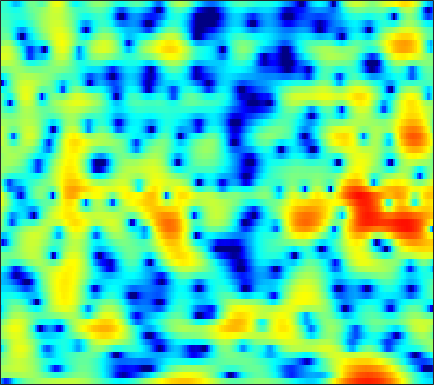

Source data for this figure (header and first rows):
-9.0843, -11.505, -14.136, -13.183, -11.003, -8.2662, -6.1354, -4.8594, -3.4954, -2.427, -1.5705, -1.0424, -0.46009, -4.864e-05, 0.28808, 0.61116, 0.87833, 1.0491, 1.253, 1.4298, 1.5941, 1.7093, 1.8596, 1.9972
0.6244, 0.6047, 0.6298, 0.711, 0.8042, 0.9609, 1.133, 1.262, 1.417, 1.535, 1.602, 1.613, 1.566, 1.446, 1.305, 1.047, 0.7056, 0.396, -0.08402, -0.6349, -1.241, -1.717, -2.347, -2.918
1.105, 1.405, 1.765, 2.068, 2.264, 2.476, 2.631, 2.705, 2.742, 2.706, 2.588, 2.443, 2.168, 1.796, 1.446, 0.8801, 0.1819, -0.4389, -1.415, -2.589, -4.012, -5.279, -7.315, -9.864
-0.3849, 0.2057, 0.8891, 1.462, 1.815, 2.208, 2.485, 2.621, 2.701, 2.667, 2.516, 2.326, 1.977, 1.522, 1.115, 0.4925, -0.2137, -0.7866, -1.591, -2.406, -3.205, -3.766, -4.413, -4.917
-1.448, -0.6564, 0.3571, 1.285, 1.89, 2.565, 3.072, 3.331, 3.527, 3.539, 3.361, 3.103, 2.589, 1.878, 1.22, 0.1542, -1.121, -2.207, -3.813, -5.515, -7.093, -7.951, -8.364, -7.966
-6.585, -4.067, -1.555, 0.3291, 1.43, 2.56, 3.369, 3.791, 4.112, 4.2, 4.056, 3.798, 3.238, 2.427, 1.649, 0.3835, -1.184, -2.573, -4.776, -7.473, -10.41, -12.07, -11.85, -9.835
-2.477, -1.483, -0.1772, 0.9906, 1.738, 2.526, 3.091, 3.361, 3.527, 3.487, 3.235, 2.922, 2.324, 1.566, 0.8976, -0.1018, -1.161, -1.972, -3.004, -3.89, -4.555, -4.927, -5.162, -5.151
0.5638, 1.178, 1.946, 2.63, 3.061, 3.51, 3.792, 3.873, 3.789, 3.448, 2.877, 2.293, 1.337, 0.1728, -0.8433, -2.321, -3.869, -4.973, -6.114, -6.812, -7.075, -7.093, -6.999, -6.837
0.7466, 1.641, 2.628, 3.422, 3.882, 4.317, 4.541, 4.564, 4.392, 3.966, 3.246, 2.502, 1.189, -0.5462, -2.187, -5.062, -9.214, -14.08, -30.34, -17.48, -12.29, -10.49, -9.364, -9.367
-1.034, -0.05464, 1.103, 2.067, 2.645, 3.228, 3.562, 3.662, 3.623, 3.371, 2.928, 2.429, 1.552, 0.4926, -0.3798, -1.606, -2.8, -3.596, -4.349, -4.67, -4.713, -4.673, -4.67, -4.851
-4.533, -3.228, -1.734, -0.4925, 0.2417, 1, 1.497, 1.705, 1.776, 1.654, 1.364, 1.038, 0.5147, -0.08169, -0.5142, -1.032, -1.429, -1.61, -1.708, -1.633, -1.434, -1.218, -0.8994, -0.5793
-6.591, -4.93, -3.185, -1.898, -1.178, -0.4869, -0.06527, 0.1026, 0.06998, -0.2417, -0.7751, -1.287, -2.16, -3.196, -4.048, -5.077, -5.544, -5.372, -4.511, -3.258, -1.892, -0.9262, 0.2375, 1.234
-4.948, -4.207, -3.33, -2.635, -2.235, -1.898, -1.786, -1.84, -2.081, -2.545, -3.304, -4.062, -5.393, -7.296, -9.327, -13.63, -22.2, -19.81, -11.4, -6.725, -3.565, -1.749, 0.1871, 1.713
-5.27, -4.934, -4.606, -4.415, -4.353, -4.39, -4.61, -4.888, -5.325, -5.826, -6.358, -6.803, -7.354, -7.73, -7.899, -7.925, -7.518, -6.82, -5.448, -3.767, -2.011, -0.7615, 0.7656, 2.102
-6.785, -6.591, -6.524, -6.677, -6.925, -7.425, -8.083, -8.735, -9.772, -10.93, -12.06, -12.71, -12.8, -11.93, -10.79, -9.001, -7.129, -5.777, -4.031, -2.378, -0.8482, 0.2147, 1.512, 2.647
-7.866, -7.902, -8.227, -8.834, -9.497, -10.53, -11.68, -12.57, -14.02, -15.9, -18.71, -22.29, -29, -20.23, -15.41, -11.04, -7.82, -5.863, -3.684, -1.852, -0.2851, 0.7445, 1.949, 2.969
-7.159, -7.635, -8.688, -10.26, -11.79, -14.51, -17.6, -19.12, -18.49, -16.64, -15.03, -13.89, -12.27, -10.49, -9.022, -6.976, -5.028, -3.694, -2.1, -0.7151, 0.4734, 1.263, 2.186, 2.978
-4.151, -4.75, -5.861, -7.368, -8.799, -11.23, -13.82, -14.84, -13.9, -11.47, -9.211, -7.805, -6.096, -4.636, -3.674, -2.472, -1.414, -0.729, 0.05925, 0.6986, 1.215, 1.537, 1.91, 2.284
-0.7792, -1.124, -1.642, -2.216, -2.628, -3.083, -3.386, -3.408, -3.128, -2.613, -1.9, -1.312, -0.5618, 0.1296, 0.6004, 1.079, 1.392, 1.51, 1.478, 1.216, 0.7123, 0.1826, -0.6351, -1.345
-0.3603, -0.5207, -0.6481, -0.6795, -0.641, -0.4529, -0.2019, 0.02795, 0.42, 0.8498, 1.287, 1.618, 1.994, 2.274, 2.415, 2.467, 2.32, 2.063, 1.472, 0.5191, -0.9138, -2.426, -5.381, -10.63
-3.65, -3.863, -3.708, -3.112, -2.51, -1.655, -0.776, -0.164, 0.5624, 1.21, 1.754, 2.07, 2.422, 2.649, 2.708, 2.651, 2.424, 2.116, 1.52, 0.6951, -0.3548, -1.267, -2.568, -3.724
-13.11, -16.07, -12.7, -8.375, -6.013, -3.742, -2.044, -1.004, 0.1033, 0.9866, 1.704, 2.126, 2.545, 2.835, 2.943, 2.95, 2.808, 2.588, 2.154, 1.569, 0.8421, 0.2231, -0.6406, -1.465
-6.828, -7.672, -7.295, -5.835, -4.662, -3.162, -1.867, -1.04, -0.02303, 0.8568, 1.574, 2.043, 2.534, 2.856, 3.037, 3.18, 3.17, 3.077, 2.818, 2.373, 1.706, 1.033, -0.1429, -1.732
-0.7142, -1.548, -2.507, -3.174, -3.443, -3.422, -2.942, -2.347, -1.478, -0.6018, 0.1338, 0.5779, 1.079, 1.457, 1.695, 1.967, 2.213, 2.371, 2.498, 2.477, 2.249, 1.896, 1.103, -0.1095
0.5202, -1.051, -3.645, -7.017, -10.04, -13.11, -10.85, -8.301, -5.859, -4.375, -3.451, -3.162, -3.107, -3.144, -3.211, -3.032, -2.321, -1.566, -0.4672, 0.5598, 1.359, 1.791, 2.132, 2.284
1.29, -0.2939, -2.796, -5.733, -7.904, -9.807, -9.354, -8.428, -7.173, -6.506, -6.398, -6.785, -8.117, -10.76, -14.37, -20.73, -13.61, -9.132, -5.202, -2.573, -0.7092, 0.3542, 1.484, 2.346
2.768, 1.565, -0.06783, -1.698, -2.776, -4.046, -4.956, -5.417, -5.946, -6.262, -6.782, -7.184, -7.897, -8.817, -9.39, -9.522, -8.278, -6.847, -4.826, -3.073, -1.625, -0.7274, 0.2958, 1.184
4.126, 2.932, 1.286, -0.372, -1.62, -3.142, -4.657, -5.598, -6.647, -7.248, -7.265, -7.011, -6.418, -5.678, -5.117, -4.329, -3.566, -2.99, -2.288, -1.761, -1.473, -1.386, -1.391, -1.226
4.439, 2.896, 0.7707, -1.304, -2.859, -4.833, -7.208, -9.404, -13.4, -17.23, -13.31, -9.95, -6.609, -4.235, -2.985, -1.639, -0.7319, -0.2599, 0.0156, -0.1466, -0.8896, -1.996, -4.697, -10.27
0.855, -1.677, -5.635, -9.415, -10.84, -10.63, -10.37, -10.62, -11.28, -11.56, -10.03, -8.168, -5.806, -3.92, -2.748, -1.546, -0.6644, -0.2167, 0.1074, 0.1339, -0.1457, -0.5603, -1.251, -1.788
-1.493, -3.933, -7.94, -11.95, -12.87, -11.08, -9.18, -8.21, -7.295, -6.603, -5.831, -5.294, -4.521, -3.841, -3.332, -2.78, -2.274, -1.932, -1.48, -1.042, -0.6067, -0.2625, 0.2489, 0.8753
0.04251, -0.9384, -2.181, -3.171, -3.687, -3.995, -4.049, -3.99, -3.913, -3.819, -3.848, -3.907, -4.088, -4.312, -4.553, -4.828, -4.973, -4.876, -4.397, -3.566, -2.508, -1.647, -0.5029, 0.6335
1.13, 0.8686, 0.4948, 0.129, -0.1271, -0.4419, -0.747, -0.9688, -1.32, -1.758, -2.365, -2.935, -3.958, -5.327, -6.703, -9.006, -11.81, -13.28, -12.07, -8.876, -5.973, -4.172, -2.151, -0.4656
0.9619, 1.181, 1.337, 1.349, 1.301, 1.139, 0.8957, 0.6514, 0.2395, -0.3391, -1.075, -1.794, -3.01, -4.648, -6.161, -8.752, -11.82, -13.58, -12.59, -9.61, -6.917, -5.228, -3.298, -1.649
0.5541, 1.026, 1.404, 1.577, 1.603, 1.554, 1.435, 1.285, 1.023, 0.6621, 0.1747, -0.3114, -1.099, -2.057, -2.869, -4.005, -5.043, -5.639, -6.116, -6.192, -5.921, -5.503, -4.658, -3.465
1.288, 1.482, 1.5, 1.343, 1.164, 0.973, 0.8937, 0.9375, 1.062, 1.207, 1.228, 1.155, 0.8757, 0.387, -0.1376, -1.008, -2.079, -3.014, -4.476, -6.252, -8.344, -9.899, -10.62, -8.699
2.54, 2.089, 1.116, -0.2974, -1.542, -3.002, -3.235, -2.389, -0.7661, 0.6735, 1.711, 2.207, 2.495, 2.397, 2.099, 1.384, 0.297, -0.7946, -2.657, -5.14, -8.492, -11.64, -14.34, -11.16
3.032, 2.254, 0.6892, -1.781, -4.556, -10.53, -12.16, -7.018, -2.538, 0.1448, 1.832, 2.623, 3.221, 3.367, 3.221, 2.704, 1.833, 0.9647, -0.4774, -2.18, -4.023, -5.357, -6.797, -7.52
2.487, 2.068, 1.311, 0.4135, -0.238, -0.8635, -0.9169, -0.5382, 0.3036, 1.24, 2.032, 2.478, 2.836, 2.912, 2.77, 2.336, 1.628, 0.9132, -0.2945, -1.815, -3.721, -5.514, -8.743, -14.38
1.373, 1.236, 0.9897, 0.7471, 0.6097, 0.5368, 0.6318, 0.7843, 1.095, 1.452, 1.78, 1.965, 2.09, 2.047, 1.887, 1.523, 0.9676, 0.4274, -0.443, -1.487, -2.696, -3.698, -5.074, -6.224
0.1634, -0.02797, -0.2841, -0.4562, -0.504, -0.3974, -0.1269, 0.1582, 0.5904, 1.001, 1.335, 1.506, 1.601, 1.538, 1.395, 1.071, 0.6301, 0.2407, -0.3183, -0.8829, -1.41, -1.747, -2.083, -2.215
-0.9776, -1.672, -2.64, -3.421, -3.639, -3.268, -2.305, -1.403, -0.267, 0.6733, 1.339, 1.655, 1.829, 1.733, 1.502, 1.009, 0.3815, -0.1082, -0.6952, -1.091, -1.234, -1.183, -0.9551, -0.6183
-1.467, -3.029, -6.082, -11.47, -17.96, -11.68, -5.594, -2.799, -0.2454, 1.433, 2.48, 2.916, 3.079, 2.778, 2.238, 1.121, -0.458, -1.884, -3.726, -4.584, -3.873, -2.817, -1.401, -0.2774
-1.322, -2.257, -3.586, -4.707, -4.912, -3.868, -1.847, -0.2574, 1.562, 2.912, 3.787, 4.12, 4.146, 3.668, 2.953, 1.411, -1.013, -3.709, -9.509, -15.31, -8.337, -4.948, -2.319, -0.8897
-5.016, -4.961, -4.253, -3.167, -2.262, -0.9856, 0.3097, 1.217, 2.284, 3.13, 3.69, 3.913, 3.924, 3.609, 3.164, 2.287, 1.142, 0.2039, -0.9299, -1.593, -1.659, -1.484, -1.272, -1.377
-28.84, -15, -8.404, -4.875, -3.046, -1.191, 0.2115, 1.043, 1.92, 2.55, 2.954, 3.125, 3.181, 3.055, 2.846, 2.472, 2.015, 1.646, 1.177, 0.7578, 0.3876, 0.1083, -0.3384, -0.9824
-6.167, -5.687, -4.344, -2.815, -1.757, -0.5932, 0.3158, 0.8499, 1.37, 1.702, 1.884, 1.928, 1.901, 1.792, 1.674, 1.488, 1.292, 1.142, 0.9416, 0.7431, 0.5348, 0.3642, 0.08842, -0.2623
-0.5908, -0.4918, -0.2172, 0.1461, 0.4139, 0.7177, 0.9083, 0.9634, 0.9136, 0.7504, 0.4986, 0.2748, -0.02792, -0.2864, -0.4211, -0.5454, -0.5947, -0.5833, -0.5282, -0.4312, -0.3064, -0.2037, -0.07078, 0.04073
2.298, 2.299, 2.285, 2.222, 2.106, 1.857, 1.462, 1.051, 0.3331, -0.5561, -1.569, -2.347, -3.302, -3.962, -4.167, -4.138, -3.887, -3.64, -3.269, -2.841, -2.297, -1.803, -1.056, -0.2968
3.535, 3.586, 3.54, 3.321, 3.029, 2.443, 1.612, 0.7992, -0.5558, -2.315, -4.596, -6.786, -10.33, -13.28, -12.99, -10.55, -8.72, -8.017, -7.744, -7.784, -7.229, -6.015, -3.766, -1.557
2.557, 2.924, 3.116, 2.957, 2.623, 1.873, 0.7868, -0.2228, -1.812, -3.706, -6.002, -8.09, -11.35, -13.93, -13.52, -11.21, -9.626, -9.319, -10.46, -14.56, -22.37, -13.25, -6.132, -2.017
-0.09234, 0.665, 1.087, 0.9423, 0.4886, -0.5353, -2.005, -3.345, -5.296, -7.014, -8.097, -8.38, -8.251, -7.785, -7.328, -6.535, -5.824, -5.425, -5.067, -4.707, -3.915, -2.874, -1.08, 0.7541
-1.278, -0.9025, -0.823, -1.236, -1.902, -3.302, -5.415, -7.671, -12.21, -21.03, -20.54, -14.36, -10.08, -7.488, -6.057, -4.581, -3.394, -2.64, -1.731, -0.862, 0.02188, 0.7115, 1.638, 2.529
-1.494, -1.54, -1.788, -2.3, -2.876, -3.934, -5.347, -6.609, -8.424, -9.782, -9.815, -8.951, -7.282, -5.611, -4.468, -3.162, -2.03, -1.272, -0.3575, 0.4686, 1.224, 1.746, 2.378, 2.916
-1.962, -2.081, -2.32, -2.668, -2.995, -3.514, -4.081, -4.489, -4.919, -5.129, -5.014, -4.721, -4.115, -3.347, -2.73, -1.895, -1.09, -0.5147, 0.2086, 0.874, 1.477, 1.883, 2.356, 2.731
-2.655, -2.687, -2.807, -3, -3.183, -3.434, -3.642, -3.745, -3.767, -3.653, -3.389, -3.102, -2.639, -2.112, -1.701, -1.129, -0.5633, -0.1497, 0.3868, 0.9137, 1.421, 1.781, 2.206, 2.549
-3.206, -3.137, -3.237, -3.501, -3.763, -4.099, -4.325, -4.355, -4.181, -3.759, -3.196, -2.727, -2.1, -1.538, -1.176, -0.7817, -0.4611, -0.2363, 0.091, 0.5078, 1.037, 1.488, 2.096, 2.628
-2.898, -2.91, -3.323, -4.158, -5.011, -6.336, -7.513, -7.864, -7.255, -5.777, -4.13, -3.027, -1.852, -1.051, -0.7057, -0.6186, -0.9079, -1.3, -1.793, -1.766, -0.857, 0.2213, 1.739, 3.002
